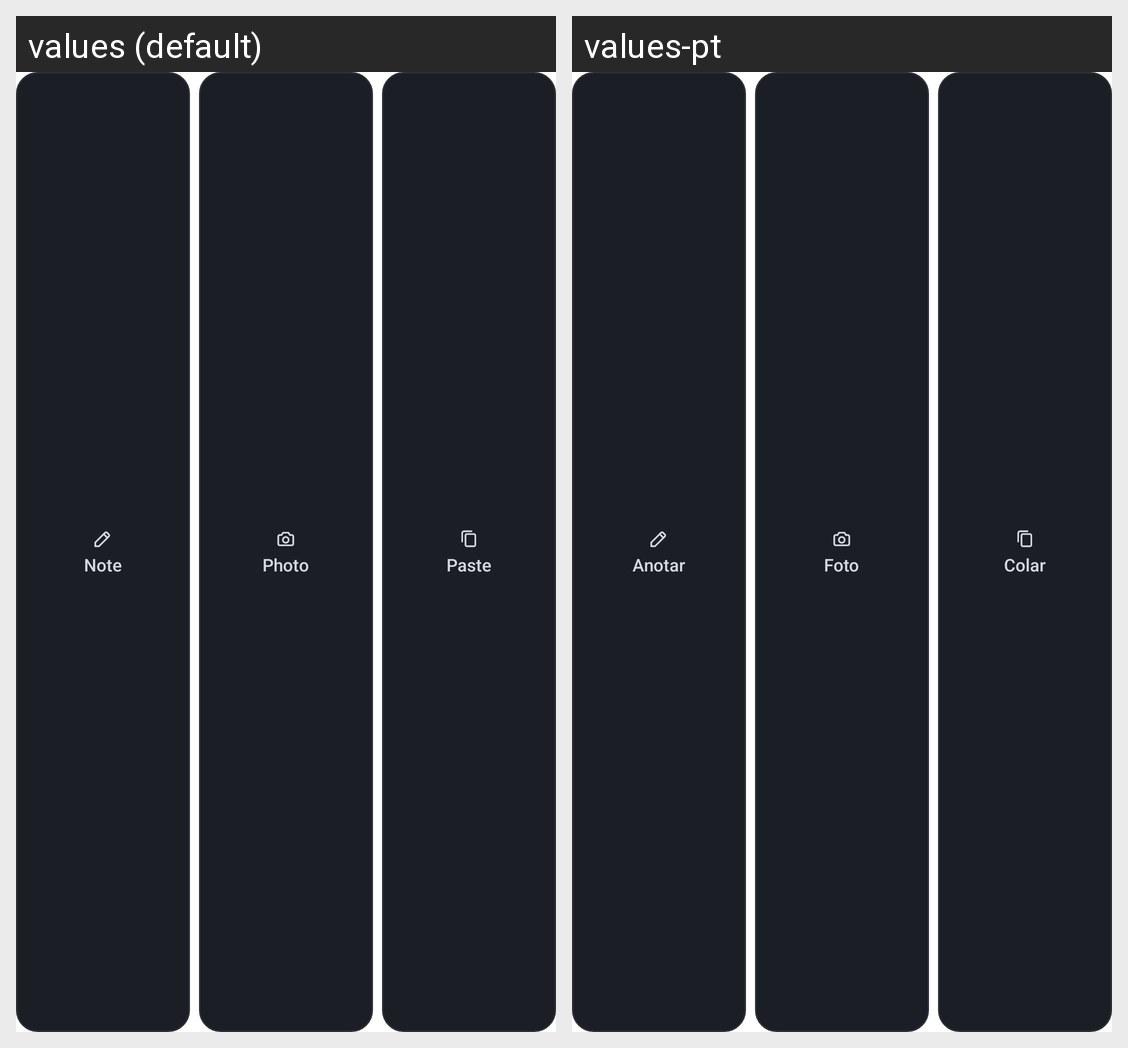

The Android screen above is rendered under two locales of the same app. Produce the string resources it draws, with the default and per-locale values.
Android screen res/layout/widget_capture_row_compact.xml rendered under 2 locales, left to right: values (default), values-pt. Device: Nexus 5 (rendered at 1080×1920; each locale shown at half size, 540×960, under a caption strip naming it); theme Theme.MaterialComponents.DayNight.NoActionBar.
Strings drawn on this screen, with the default value and each locale's value (text and hints the layout hard-codes, and strings that could not be matched under every locale, appear in the picture but are not listed):

widget_key_note
  values: Note
  values-pt: Anotar

widget_key_photo
  values: Photo
  values-pt: Foto

widget_key_paste
  values: Paste
  values-pt: Colar
